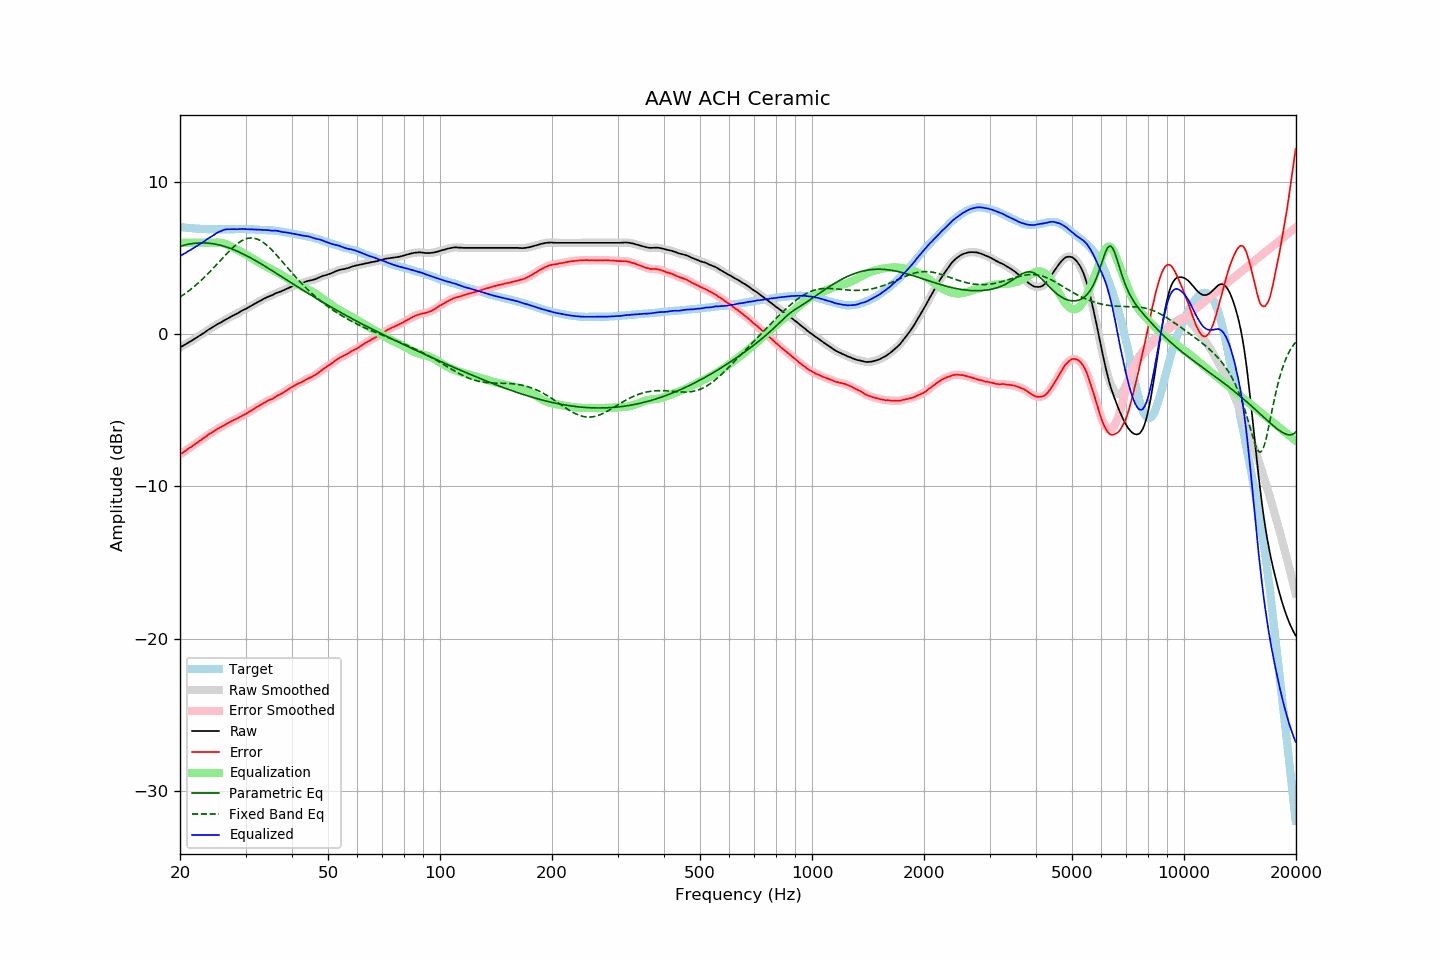

The table this chart was drawn from, first rows:
frequency, raw, error, smoothed, error_smoothed, equalization, parametric_eq, fixed_band_eq, equalized_raw, equalized_smoothed, target
20.00, -0.88, -7.91, -0.88, -7.91, 6.00, 5.77, 2.43, 5.12, 5.12, 7.03
20.20, -0.82, -7.84, -0.82, -7.84, 6.00, 5.80, 2.50, 5.18, 5.18, 7.02
20.40, -0.76, -7.77, -0.76, -7.77, 6.00, 5.82, 2.57, 5.24, 5.24, 7.01
20.61, -0.70, -7.70, -0.70, -7.69, 6.00, 5.85, 2.65, 5.30, 5.30, 7.00
20.81, -0.64, -7.61, -0.63, -7.61, 6.00, 5.87, 2.72, 5.36, 5.37, 6.98
21.02, -0.57, -7.53, -0.57, -7.54, 6.00, 5.90, 2.80, 5.43, 5.43, 6.97
21.23, -0.51, -7.46, -0.51, -7.47, 6.00, 5.91, 2.88, 5.49, 5.49, 6.96
21.44, -0.45, -7.41, -0.44, -7.40, 6.00, 5.93, 2.97, 5.55, 5.56, 6.97
21.66, -0.38, -7.32, -0.38, -7.33, 6.00, 5.95, 3.05, 5.62, 5.62, 6.95
21.87, -0.32, -7.26, -0.32, -7.26, 6.00, 5.96, 3.14, 5.68, 5.68, 6.95
22.09, -0.25, -7.17, -0.25, -7.18, 6.00, 5.97, 3.23, 5.75, 5.75, 6.93
22.31, -0.19, -7.11, -0.18, -7.11, 6.00, 5.98, 3.32, 5.81, 5.82, 6.92
22.54, -0.11, -7.02, -0.11, -7.03, 6.00, 5.98, 3.42, 5.89, 5.89, 6.91
22.76, -0.05, -6.96, -0.05, -6.96, 6.00, 5.99, 3.51, 5.95, 5.95, 6.91
22.99, 0.02, -6.88, 0.02, -6.88, 6.00, 5.99, 3.61, 6.02, 6.02, 6.90
23.22, 0.08, -6.81, 0.09, -6.81, 6.00, 5.99, 3.71, 6.08, 6.09, 6.89
23.45, 0.16, -6.74, 0.16, -6.73, 6.00, 5.98, 3.82, 6.16, 6.16, 6.90
23.69, 0.24, -6.65, 0.24, -6.65, 6.00, 5.98, 3.92, 6.24, 6.24, 6.89
23.92, 0.31, -6.57, 0.31, -6.58, 6.00, 5.97, 4.03, 6.31, 6.31, 6.88
24.16, 0.37, -6.52, 0.37, -6.51, 6.00, 5.96, 4.14, 6.37, 6.37, 6.89
24.40, 0.43, -6.46, 0.44, -6.45, 6.00, 5.94, 4.25, 6.43, 6.44, 6.89
24.65, 0.50, -6.39, 0.50, -6.39, 6.00, 5.93, 4.36, 6.51, 6.51, 6.89
24.89, 0.57, -6.31, 0.57, -6.31, 6.01, 5.91, 4.48, 6.58, 6.58, 6.89
25.14, 0.63, -6.24, 0.63, -6.25, 6.01, 5.89, 4.59, 6.64, 6.64, 6.88
25.39, 0.69, -6.18, 0.69, -6.19, 6.01, 5.87, 4.71, 6.70, 6.70, 6.88
25.65, 0.74, -6.13, 0.75, -6.13, 6.00, 5.84, 4.82, 6.74, 6.75, 6.88
25.91, 0.80, -6.07, 0.81, -6.07, 5.99, 5.81, 4.94, 6.79, 6.79, 6.87
26.16, 0.87, -6.01, 0.87, -6.01, 5.96, 5.78, 5.05, 6.84, 6.83, 6.88
26.43, 0.93, -5.95, 0.93, -5.95, 5.93, 5.75, 5.16, 6.86, 6.86, 6.88
26.69, 0.99, -5.89, 0.99, -5.89, 5.89, 5.72, 5.27, 6.88, 6.88, 6.88
26.96, 1.04, -5.84, 1.05, -5.83, 5.84, 5.68, 5.38, 6.88, 6.89, 6.88
27.23, 1.10, -5.78, 1.10, -5.78, 5.79, 5.64, 5.49, 6.89, 6.89, 6.88
27.50, 1.16, -5.72, 1.16, -5.72, 5.73, 5.60, 5.59, 6.90, 6.90, 6.88
27.77, 1.22, -5.66, 1.22, -5.66, 5.68, 5.56, 5.69, 6.90, 6.90, 6.89
28.05, 1.27, -5.61, 1.27, -5.62, 5.62, 5.52, 5.79, 6.89, 6.89, 6.89
28.33, 1.32, -5.57, 1.32, -5.57, 5.56, 5.47, 5.88, 6.89, 6.89, 6.90
28.62, 1.37, -5.52, 1.38, -5.52, 5.51, 5.43, 5.96, 6.88, 6.89, 6.89
28.90, 1.44, -5.46, 1.44, -5.46, 5.46, 5.38, 6.03, 6.90, 6.90, 6.90
29.19, 1.50, -5.40, 1.50, -5.40, 5.40, 5.33, 6.10, 6.90, 6.90, 6.90
29.48, 1.56, -5.34, 1.56, -5.34, 5.35, 5.28, 6.16, 6.91, 6.90, 6.90
29.78, 1.61, -5.29, 1.61, -5.29, 5.29, 5.22, 6.21, 6.90, 6.90, 6.90
30.08, 1.66, -5.23, 1.67, -5.23, 5.23, 5.17, 6.25, 6.89, 6.89, 6.90
30.38, 1.72, -5.16, 1.72, -5.17, 5.16, 5.12, 6.28, 6.89, 6.89, 6.88
30.68, 1.78, -5.10, 1.78, -5.10, 5.10, 5.06, 6.30, 6.88, 6.88, 6.88
30.99, 1.84, -5.04, 1.84, -5.04, 5.04, 5.00, 6.31, 6.88, 6.88, 6.88
31.30, 1.90, -4.98, 1.90, -4.98, 4.97, 4.94, 6.31, 6.88, 6.88, 6.88
31.61, 1.96, -4.92, 1.96, -4.91, 4.91, 4.88, 6.30, 6.87, 6.87, 6.88
31.93, 2.02, -4.83, 2.02, -4.84, 4.84, 4.82, 6.27, 6.87, 6.87, 6.86
32.24, 2.08, -4.78, 2.08, -4.78, 4.78, 4.76, 6.24, 6.86, 6.86, 6.86
32.57, 2.14, -4.71, 2.14, -4.71, 4.71, 4.70, 6.19, 6.86, 6.85, 6.85
32.89, 2.19, -4.66, 2.20, -4.65, 4.65, 4.64, 6.14, 6.84, 6.85, 6.85
33.22, 2.25, -4.59, 2.25, -4.59, 4.59, 4.58, 6.08, 6.84, 6.84, 6.85
33.55, 2.31, -4.53, 2.31, -4.53, 4.53, 4.51, 6.00, 6.84, 6.84, 6.84
33.89, 2.36, -4.47, 2.36, -4.47, 4.47, 4.45, 5.92, 6.84, 6.84, 6.83
34.23, 2.41, -4.41, 2.41, -4.41, 4.42, 4.38, 5.84, 6.83, 6.83, 6.82
34.57, 2.46, -4.35, 2.46, -4.36, 4.36, 4.32, 5.74, 6.82, 6.82, 6.82
34.92, 2.50, -4.30, 2.50, -4.31, 4.31, 4.25, 5.64, 6.81, 6.81, 6.80
35.27, 2.54, -4.28, 2.55, -4.26, 4.25, 4.19, 5.54, 6.79, 6.80, 6.82
35.62, 2.59, -4.20, 2.60, -4.21, 4.20, 4.12, 5.43, 6.79, 6.79, 6.80
35.97, 2.65, -4.14, 2.65, -4.14, 4.14, 4.05, 5.31, 6.79, 6.79, 6.79
... 635 more rows
